Image classification data set "dataset_scientific_split" (singuyen0312e9/MangoLeaf on GitHub). Class labels (9): anthracnose, bacterial canker, bacterial spot, cutting weevil, die back, gall midge, healthy, powdery mildew, sooty mould.

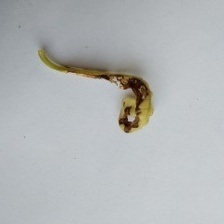
Label: anthracnose

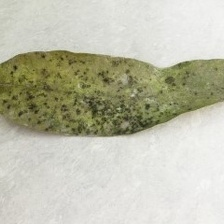
Label: sooty mould

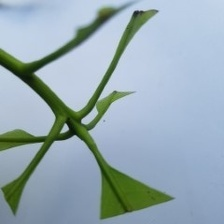
Label: cutting weevil

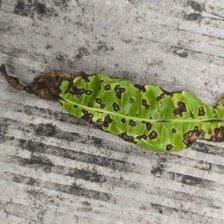
Label: bacterial spot

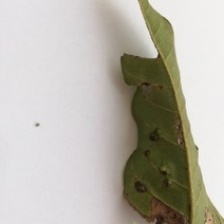
Label: gall midge

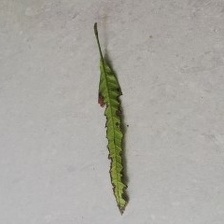
Label: bacterial canker
